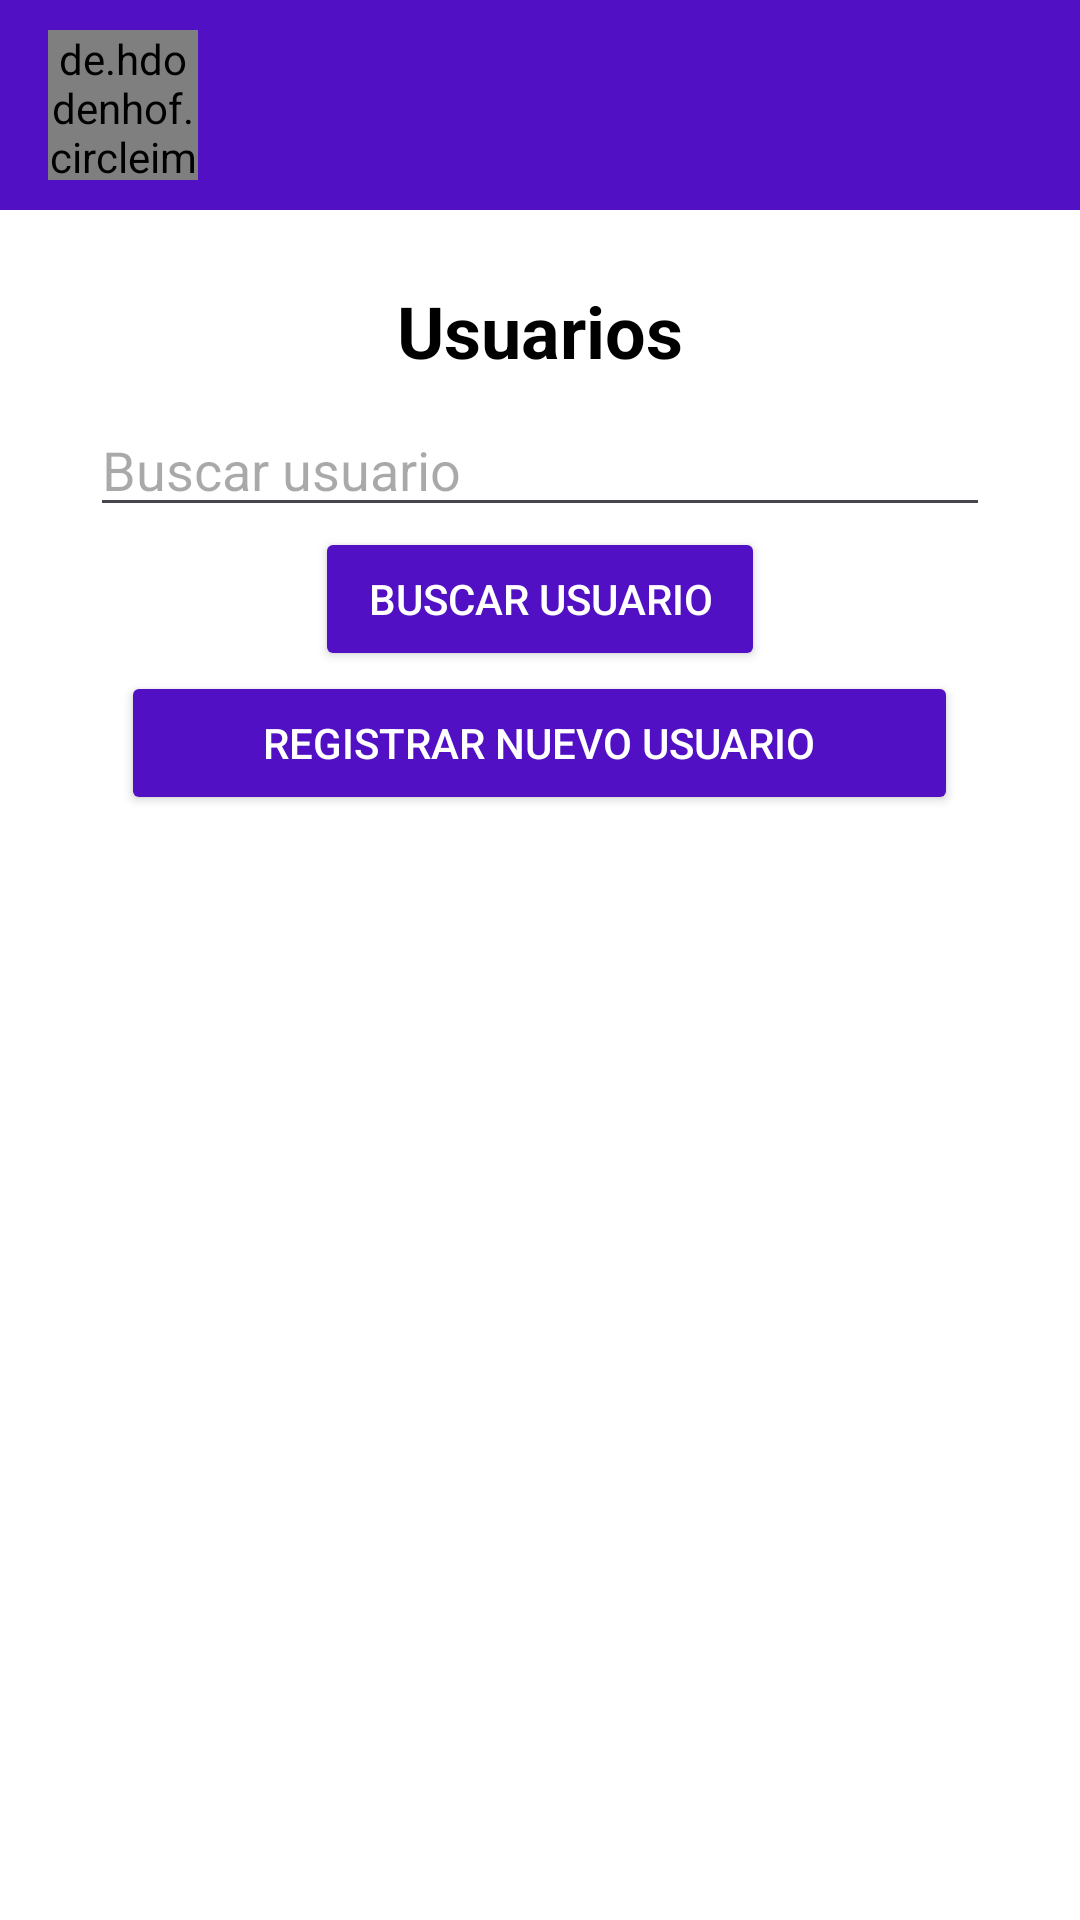

Write the Android layout XML for this screen, with the resource values it uses.
<!-- AndroidManifest.xml: application theme Theme.PowerHouseElectronics -->
<!-- res/layout/activity_view_users.xml -->
<?xml version="1.0" encoding="utf-8"?>
<androidx.constraintlayout.widget.ConstraintLayout xmlns:android="http://schemas.android.com/apk/res/android"
    xmlns:app="http://schemas.android.com/apk/res-auto"
    xmlns:tools="http://schemas.android.com/tools"
    android:layout_width="match_parent"
    android:layout_height="match_parent"
    android:background="#FFFFFF"
    tools:context=".ViewUsers">

    <include
        android:id="@+id/toolbar"
        layout="@layout/toolbar" />

    
    <ScrollView
        android:layout_width="match_parent"
        android:layout_height="0dp"
        android:layout_marginTop="8dp"
        app:layout_constraintBottom_toBottomOf="parent"
        app:layout_constraintTop_toBottomOf="@id/toolbar"
        app:layout_constraintVertical_bias="0.0"
        tools:layout_editor_absoluteX="0dp">

        <LinearLayout
            android:id="@+id/user_layout"
            android:layout_width="match_parent"
            android:layout_height="wrap_content"
            android:orientation="vertical">

            

            

            <TextView
                android:layout_width="wrap_content"
                android:layout_height="wrap_content"
                android:layout_gravity="center_horizontal"
                android:layout_marginTop="16dp"
                android:layout_marginBottom="8dp"
                android:text="Usuarios"
                android:textColor="#000000"
                android:textSize="24sp"
                android:textStyle="bold" />

            

            <EditText
                android:id="@+id/txtFindUser"
                android:layout_width="300dp"
                android:layout_height="wrap_content"
                android:layout_gravity="center_horizontal"
                android:ems="10"
                android:hint="Buscar usuario"
                android:inputType="text" />

            <Button
                android:id="@+id/btnFindUser"
                android:layout_width="150dp"
                android:layout_height="wrap_content"
                android:layout_gravity="center_horizontal"
                android:backgroundTint="#5110C3"
                android:text="Buscar usuario"
                android:textColor="#FFFFFF" />

            <Button
                android:id="@+id/btnRegUser"
                android:layout_width="279dp"
                android:layout_height="wrap_content"
                android:layout_gravity="center_horizontal"
                android:backgroundTint="#5110C3"
                android:text="Registrar nuevo usuario"
                android:textColor="#FFFFFF" />

        </LinearLayout>
    </ScrollView>
</androidx.constraintlayout.widget.ConstraintLayout>
<!-- res/layout/toolbar.xml (included above) -->
<?xml version="1.0" encoding="utf-8"?>
<androidx.appcompat.widget.Toolbar xmlns:android="http://schemas.android.com/apk/res/android"
    android:layout_width="match_parent"
    android:layout_height="70dp"
    android:background="#5110C3"
    android:elevation="4dp"
    android:textColor="#FBFBFB"
    android:theme="@style/ThemeOverlay.AppCompat.ActionBar"
    android:gravity="center_vertical"
    >

    <de.hdodenhof.circleimageview.CircleImageView
        android:id="@+id/user_profile_image"
        android:layout_width="50dp"
        android:layout_height="50dp"
        android:layout_marginStart="8dp"
        android:layout_marginEnd="8dp"
        android:layout_gravity="start"/>

    <TextView
        android:id="@+id/user_name"
        android:layout_width="wrap_content"
        android:layout_height="wrap_content"
        android:textColor="#FBFBFB"
        android:textSize="16sp"
        android:textStyle="bold"
        android:layout_gravity="start"/>


</androidx.appcompat.widget.Toolbar>
<!-- resources referenced by this layout -->
<resources>
  <style name="Theme.PowerHouseElectronics" parent="Base.Theme.PowerHouseElectronics" />
  <style name="Base.Theme.PowerHouseElectronics" parent="Theme.Material3.DayNight.NoActionBar">
          
          
      </style>
</resources>
